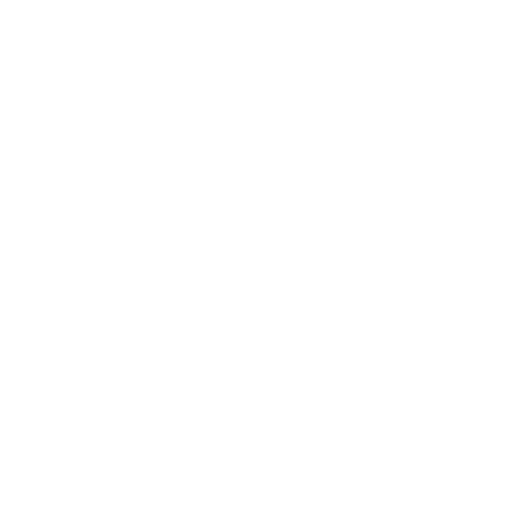
t = 0.00 s
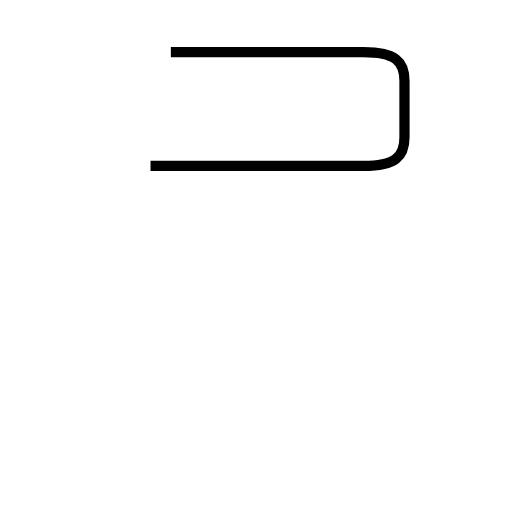
t = 1.69 s
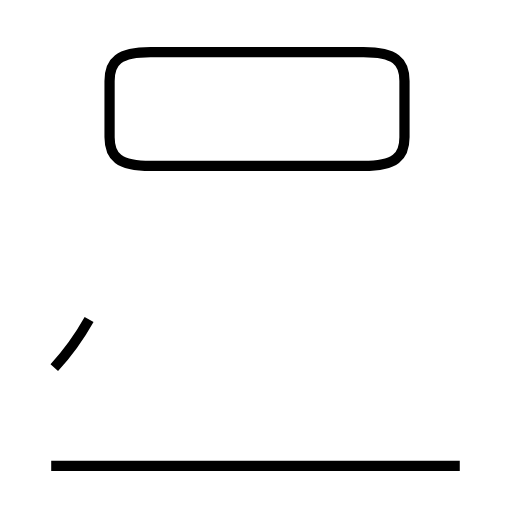
t = 3.63 s
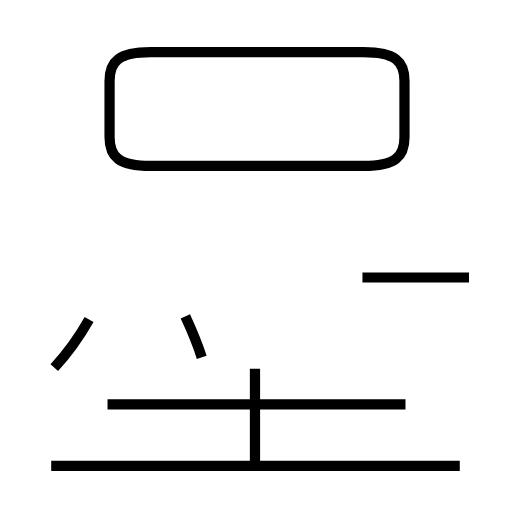
t = 5.22 s
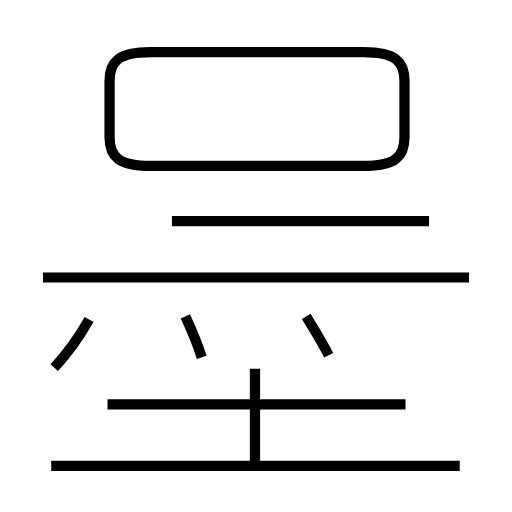
t = 7.04 s
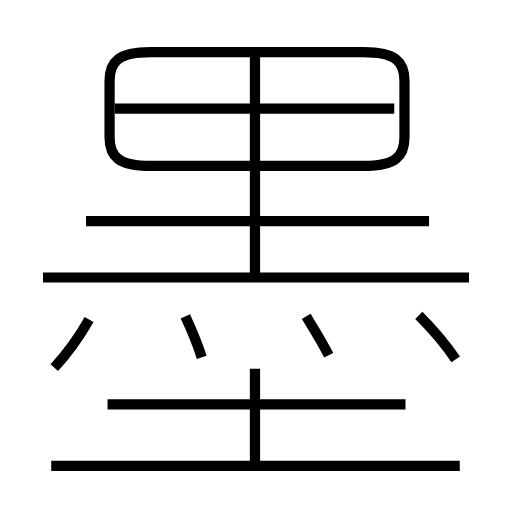
t = 8.93 s

The animated SVG that drew these frames (rendered in a browser with its animation timeline set to each time). Animation: 12 SMIL elements (animate=12); one cycle of 8.93 s.

<?xml version='1.0' encoding='utf-8'?>
<svg viewBox="0.0 -6.0 50.0 50.0" version="1.1" xmlns="http://www.w3.org/2000/svg"><rect x="-1000" y="-1000" width="2000" height="2000" stroke="white" fill="white" /><g style="fill:none;stroke:#000000;stroke-width:1"><path d="M 14.7 -27.8 L 35.5 -27.8 C 38.6 -27.8 39.5 -28.7 39.5 -30.6 L 39.5 -36.1 C 39.5 -38.0 38.6 -38.9 35.5 -38.9 L 14.7 -38.9 C 11.6 -38.9 10.7 -38.0 10.7 -36.1 L 10.7 -30.6 C 10.7 -28.7 11.6 -27.8 14.7 -27.8 Z " transform="translate(0.0 38.0)" stroke-dasharray="75.20563183304373" stroke-dashoffset="75.20563183304373"><animate attributeName="stroke-dashoffset" from="75.20563183304373" to="0" dur="2.2561689549913115s" begin="0s; anim_end.end" fill="freeze" id="anim0" /></path><path d="M 5.3 -8.1 C 6.5 -9.4 7.8 -11.2 8.7 -12.8 " transform="translate(0.0 38.0)" stroke-dasharray="5.8125436209037975" stroke-dashoffset="5.8125436209037975"><animate attributeName="stroke-dashoffset" from="5.8125436209037975" to="0" dur="0.17437630862711392s" begin="anim0.end" fill="freeze" id="anim1" /></path><path d="M 44.9 1.5 L 5.0 1.5 " transform="translate(0.0 38.0)" stroke-dasharray="39.9" stroke-dashoffset="39.9"><animate attributeName="stroke-dashoffset" from="39.9" to="0" dur="1.1969999999999998s" begin="anim1.end" fill="freeze" id="anim2" /></path><path d="M 24.9 1.1 L 24.9 -8.0 " transform="translate(0.0 38.0)" stroke-dasharray="9.1" stroke-dashoffset="9.1"><animate attributeName="stroke-dashoffset" from="9.1" to="0" dur="0.27299999999999996s" begin="anim2.end" fill="freeze" id="anim3" /></path><path d="M 39.6 -4.5 L 10.5 -4.5 " transform="translate(0.0 38.0)" stroke-dasharray="29.1" stroke-dashoffset="29.1"><animate attributeName="stroke-dashoffset" from="29.1" to="0" dur="0.873s" begin="anim3.end" fill="freeze" id="anim4" /></path><path d="M 19.7 -9.1 C 19.2 -10.7 18.7 -11.8 18.1 -13.1 " transform="translate(0.0 38.0)" stroke-dasharray="4.311765703775496" stroke-dashoffset="4.311765703775496"><animate attributeName="stroke-dashoffset" from="4.311765703775496" to="0" dur="0.12935297111326488s" begin="anim4.end" fill="freeze" id="anim5" /></path><path d="M 45.8 -16.9 L 4.2 -16.9 " transform="translate(0.0 38.0)" stroke-dasharray="41.599999999999994" stroke-dashoffset="41.599999999999994"><animate attributeName="stroke-dashoffset" from="41.599999999999994" to="0" dur="1.2479999999999998s" begin="anim5.end" fill="freeze" id="anim6" /></path><path d="M 32.1 -9.3 C 31.4 -10.7 30.7 -11.8 29.9 -13.1 " transform="translate(0.0 38.0)" stroke-dasharray="4.392605236545414" stroke-dashoffset="4.392605236545414"><animate attributeName="stroke-dashoffset" from="4.392605236545414" to="0" dur="0.13177815709636242s" begin="anim6.end" fill="freeze" id="anim7" /></path><path d="M 41.9 -22.4 L 8.4 -22.4 " transform="translate(0.0 38.0)" stroke-dasharray="33.5" stroke-dashoffset="33.5"><animate attributeName="stroke-dashoffset" from="33.5" to="0" dur="1.005s" begin="anim7.end" fill="freeze" id="anim8" /></path><path d="M 24.9 -16.9 L 24.9 -38.8 " transform="translate(0.0 38.0)" stroke-dasharray="21.9" stroke-dashoffset="21.9"><animate attributeName="stroke-dashoffset" from="21.9" to="0" dur="0.6569999999999999s" begin="anim8.end" fill="freeze" id="anim9" /></path><path d="M 44.5 -8.9 C 43.5 -10.4 42.2 -11.9 40.9 -13.2 " transform="translate(0.0 38.0)" stroke-dasharray="5.616769880305709" stroke-dashoffset="5.616769880305709"><animate attributeName="stroke-dashoffset" from="5.616769880305709" to="0" dur="0.16850309640917127s" begin="anim9.end" fill="freeze" id="anim10" /></path><path d="M 38.5 -33.4 L 11.2 -33.4" transform="translate(0.0 38.0)" stroke-dasharray="27.3" stroke-dashoffset="27.3"><animate attributeName="stroke-dashoffset" from="27.3" to="0" dur="0.819s" begin="anim10.end" fill="freeze" id="anim_end" /></path></g></svg>
